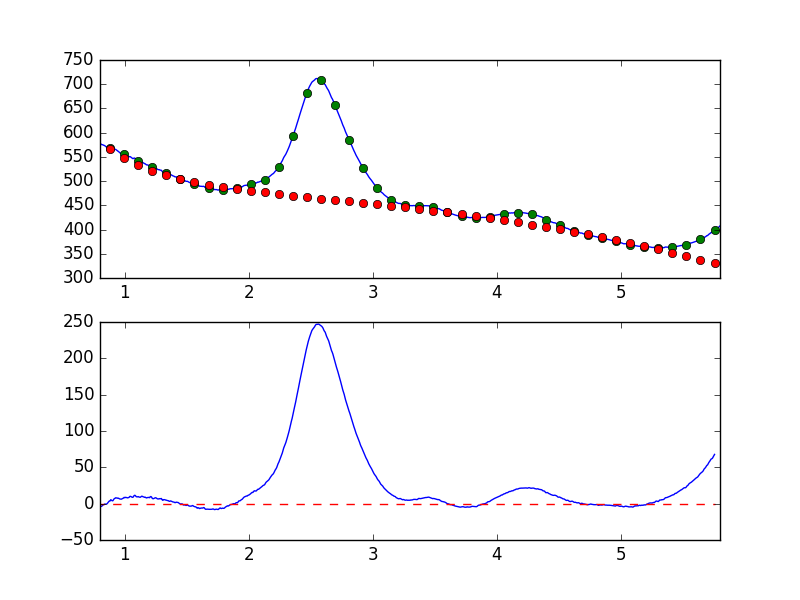

The data file committed next to this chart (first rows):
7.681951752392544019e-01, -6.880146772669718302e+00
7.738631750302433776e-01, -5.991059961762971398e+00
7.795311748212323533e-01, -5.488511272671644292e+00
7.851991746122213289e-01, -5.731531934435224684e+00
7.908671744032103046e-01, -4.517568703436040778e+00
7.965351741941992803e-01, -3.091272925901535018e+00
8.022031739851883669e-01, -3.964080616026649295e+00
8.078711737761772316e-01, -3.849942436444507621e+00
8.135391735671662072e-01, -3.680094206038461380e+00
8.192071733581552939e-01, -2.605986587440952462e+00
8.248751731491442696e-01, -1.818987235472832253e+00
8.305431729401332452e-01, -1.494655699485747391e+00
8.362111727311222209e-01, -6.361272124248671389e-01
8.418791725221110855e-01, -5.870521439549065690e-01
8.475471723131001722e-01, -4.618938520211486320e-01
8.532151721040891479e-01, -6.147397180064899658e-01
8.588831718950781235e-01, 2.096368415495817317e-01
8.645511716860672102e-01, 1.545698249951897196e+00
8.702191714770560749e-01, 2.741810739098468730e+00
8.758871712680450505e-01, 3.649453333856399695e+00
8.815551710590340262e-01, 3.640490801280293454e+00
8.872231708500230019e-01, 5.461355863297285396e+00
8.928911706410120885e-01, 4.578432748825662202e+00
8.985591704320010642e-01, 3.886506649468515207e+00
9.042271702229900399e-01, 4.019681604485640491e+00
9.098951700139790155e-01, 5.682435188292743078e+00
9.155631698049678802e-01, 6.878378276087232734e+00
9.212311695959569668e-01, 7.390784829003450795e+00
9.268991693869459425e-01, 8.081297948800965969e+00
9.325671691779349182e-01, 7.756690131771165397e+00
9.382351689689240049e-01, 7.749734850766685668e+00
9.439031687599129805e-01, 7.341569836453686548e+00
9.495711685509018452e-01, 7.505837702310486748e+00
9.552391683418909318e-01, 6.753961823534496034e+00
9.609071681328797965e-01, 6.375136571416078368e+00
9.665751679238688832e-01, 6.244066571152870893e+00
9.722431677148579698e-01, 6.152631740910237568e+00
9.779111675058468345e-01, 6.688976647291838162e+00
9.835791672968358101e-01, 7.124107185025764011e+00
9.892471670878246748e-01, 7.667749951965674882e+00
9.949151668788137615e-01, 8.616240432683412109e+00
1.000583166669802848e+00, 8.131251214254916704e+00
1.006251166460791602e+00, 8.689807200019458833e+00
1.011919166251780799e+00, 8.444939341132567279e+00
1.017587166042769553e+00, 8.217586303593179764e+00
1.023255165833758751e+00, 7.926526108869779819e+00
1.028923165624747726e+00, 8.343564122180168852e+00
1.034591165415736702e+00, 8.607693208742148272e+00
1.040259165206725678e+00, 9.873103987679996862e+00
1.045927164997714431e+00, 1.001743678514935709e+01
1.051595164788703629e+00, 9.585385149961780371e+00
1.057263164579692605e+00, 8.938354056710522855e+00
1.062931164370681802e+00, 8.643986272957249639e+00
1.068599164161670556e+00, 9.192287847513284760e+00
1.074267163952659310e+00, 1.088716863778449806e+01
1.079935163743648507e+00, 1.154340275898857726e+01
1.085603163534637483e+00, 1.098986344743775589e+01
1.091271163325626681e+00, 9.696659291005971681e+00
1.096939163116615434e+00, 9.345446729129662344e+00
1.102607162907604632e+00, 9.325157591870947726e+00
1.108275162698593386e+00, 9.669438064760356610e+00
... 839 more rows
